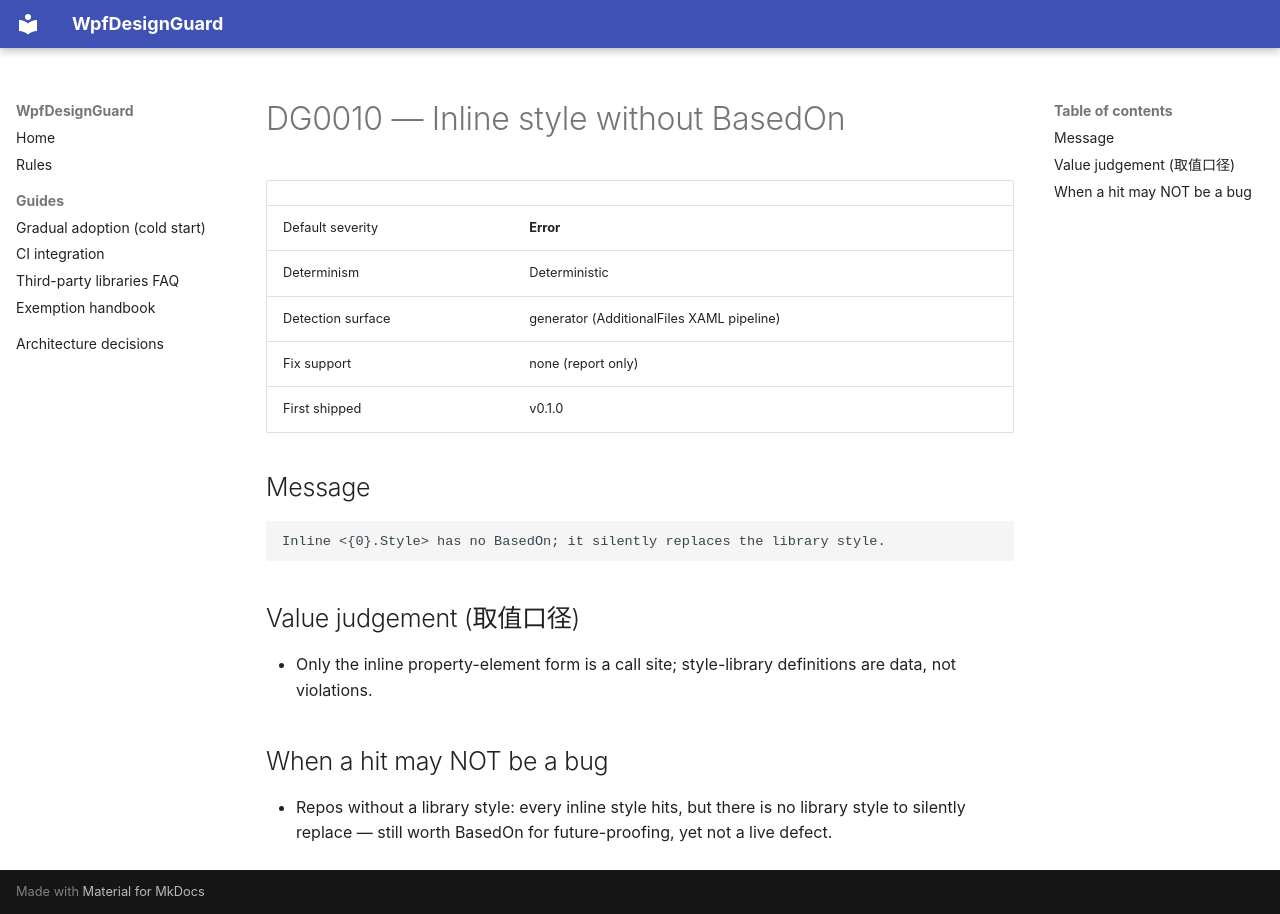

repository: zhaojie-tech/wpf-design-guard · page: rules/DG0010/index.html · generator: mkdocs

# DG0010 — Inline style without BasedOn

| | |
|---|---|
| Default severity | **Error** |
| Determinism | Deterministic |
| Detection surface | generator (AdditionalFiles XAML pipeline) |
| Fix support | none (report only) |
| First shipped | v0.1.0 |

## Message

```text
Inline <{0}.Style> has no BasedOn; it silently replaces the library style.
```

## Value judgement (取值口径)

- Only the inline <X.Style> property-element form is a call site; style-library definitions are data, not violations.

## When a hit may NOT be a bug

- Repos without a library style: every inline style hits, but there is no library style to silently replace — still worth BasedOn for future-proofing, yet not a live defect.
